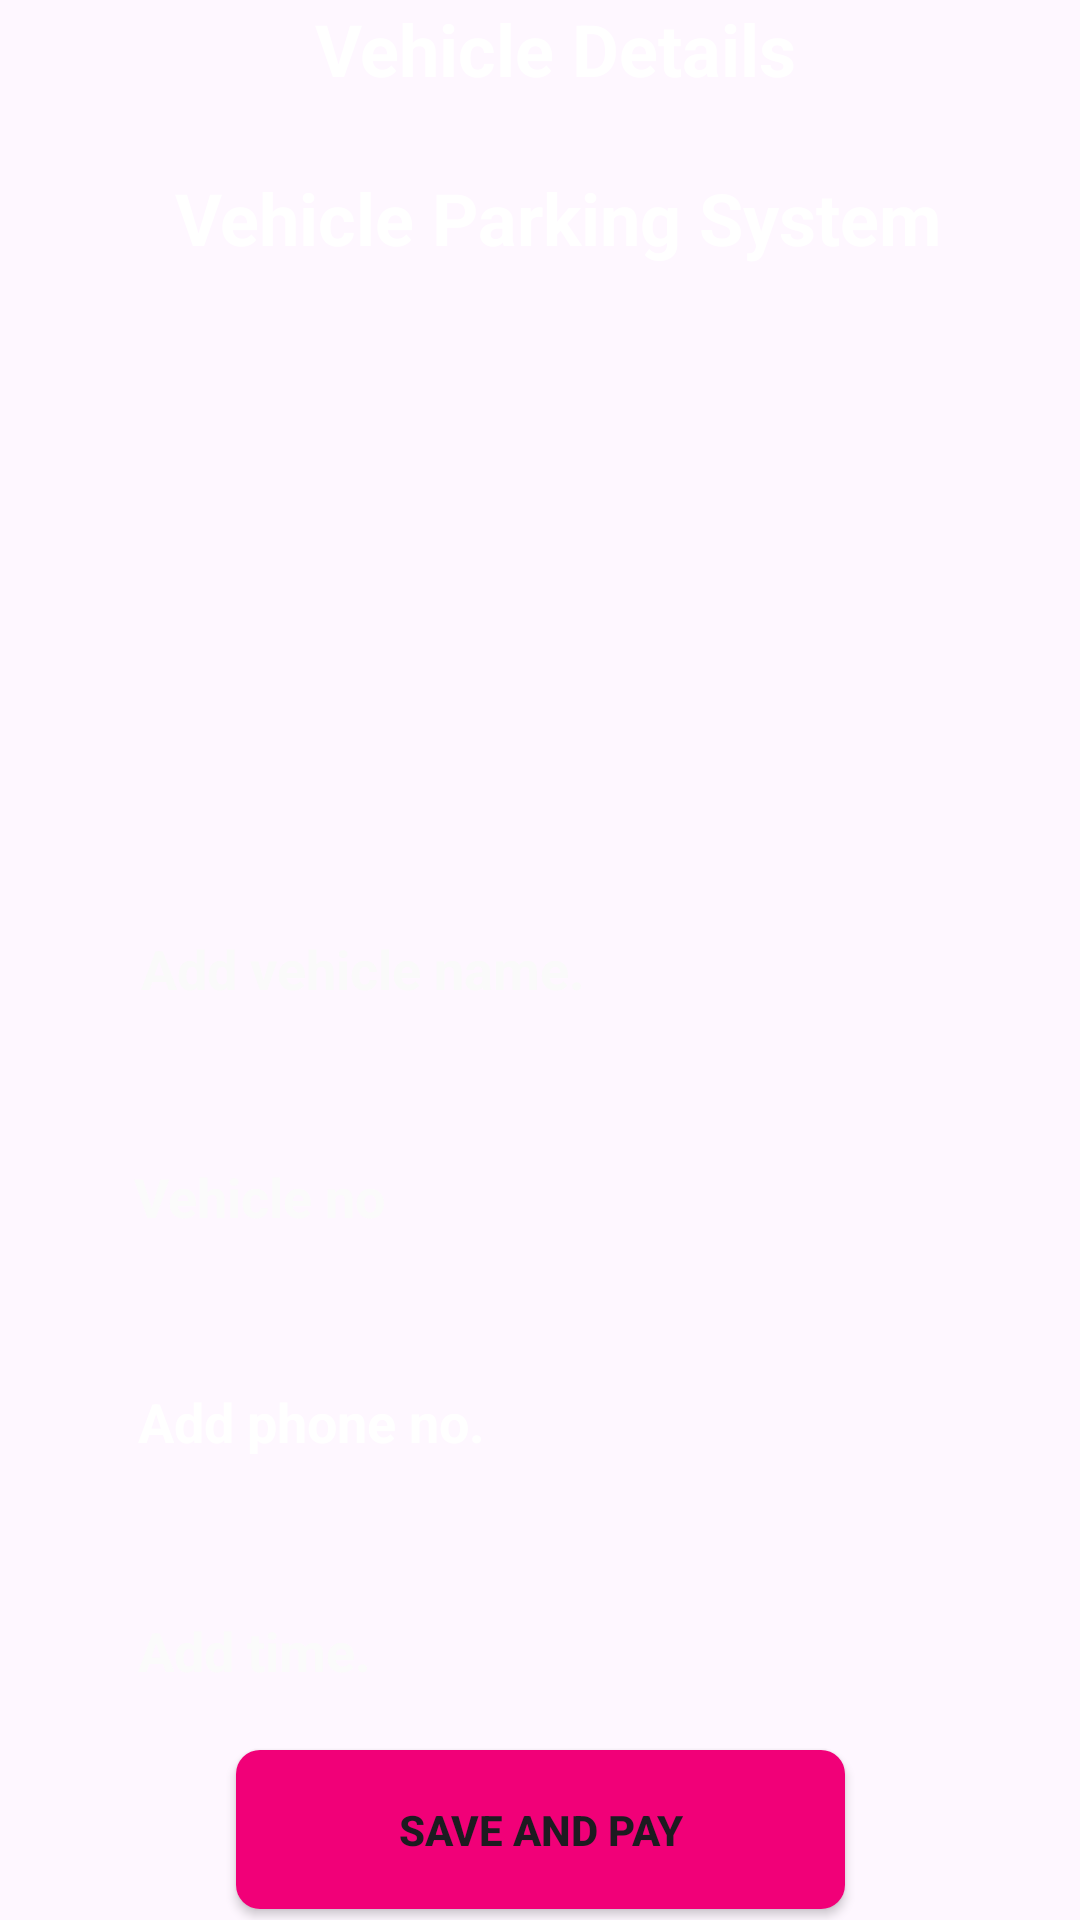

Reconstruct the res/layout file that produces this screen, plus the resources it refers to.
<!-- AndroidManifest.xml: application theme Base.Theme.VehiclePakingApp -->
<!-- res/layout/vehicle_details_users.xml -->
<?xml version="1.0" encoding="utf-8"?>
<androidx.constraintlayout.widget.ConstraintLayout xmlns:android="http://schemas.android.com/apk/res/android"
    xmlns:app="http://schemas.android.com/apk/res-auto"
    xmlns:tools="http://schemas.android.com/tools"
    android:layout_width="match_parent"
    android:layout_height="match_parent">


    <ImageView
        android:id="@+id/imageView14"
        android:layout_width="409dp"
        android:layout_height="730dp"
        app:layout_constraintBottom_toBottomOf="parent"
        app:layout_constraintEnd_toEndOf="parent"
        app:layout_constraintStart_toStartOf="parent"
        app:layout_constraintTop_toTopOf="parent"
        app:layout_constraintVertical_bias="0.4"
        app:srcCompat="@drawable/backgroundsky" />

    <TextView
        android:id="@+id/textViewTitle"
        android:layout_width="wrap_content"
        android:layout_height="wrap_content"
        android:layout_marginTop="24dp"
        android:text="Vehicle Parking System"
        android:textColor="#FFFFFF"
        android:textSize="24sp"
        android:textStyle="bold"
        app:layout_constraintEnd_toEndOf="parent"
        app:layout_constraintHorizontal_bias="0.558"
        app:layout_constraintStart_toStartOf="parent"
        app:layout_constraintTop_toBottomOf="@+id/textViewTitle" />

    <TextView
        android:id="@+id/textViewTitle"
        android:layout_width="wrap_content"
        android:layout_height="wrap_content"
        android:text="Vehicle Details"
        android:textColor="#FFFFFF"
        android:textSize="24sp"
        android:textStyle="bold"
        app:layout_constraintEnd_toEndOf="parent"
        app:layout_constraintHorizontal_bias="0.527"
        app:layout_constraintStart_toStartOf="parent" />

    <Button
        android:id="@+id/button34"
        android:layout_width="203dp"
        android:layout_height="53dp"
        android:background="@drawable/button_background_pink"
        android:text="save and pay"
        android:textStyle="bold"
        app:layout_constraintBottom_toBottomOf="parent"
        app:layout_constraintEnd_toEndOf="parent"
        app:layout_constraintStart_toStartOf="parent"
        app:layout_constraintTop_toBottomOf="@+id/editTextTime" />

    <EditText
        android:id="@+id/editTextText"
        android:layout_width="265dp"
        android:layout_height="57dp"
        android:layout_marginTop="48dp"
        android:background="@drawable/backgroundsky"
        android:ems="10"
        android:hint="Add vehicle name."
        android:inputType="text"
        android:textColorHint="#FAFAFA"
        android:textStyle="bold"
        app:layout_constraintEnd_toEndOf="parent"
        app:layout_constraintHorizontal_bias="0.494"
        app:layout_constraintStart_toStartOf="parent"
        app:layout_constraintTop_toBottomOf="@+id/imageView22" />


    <EditText
        android:id="@+id/editTextPhone5"
        android:layout_width="261dp"
        android:layout_height="55dp"
        android:layout_marginTop="20dp"
        android:background="@drawable/backgroundsky"
        android:ems="10"
        android:hint="Add phone no."
        android:inputType="phone"
        android:textColorHint="#FFFFFF"
        android:textStyle="bold"
        app:layout_constraintEnd_toEndOf="parent"
        app:layout_constraintHorizontal_bias="0.464"
        app:layout_constraintStart_toStartOf="parent"
        app:layout_constraintTop_toBottomOf="@+id/editTextNumber" />

    <EditText
        android:id="@+id/editTextTime"
        android:layout_width="260dp"
        android:layout_height="58dp"
        android:layout_marginTop="20dp"
        android:background="@drawable/backgroundsky"
        android:ems="10"
        android:hint="Add time."
        android:inputType="time"
        android:textColorHint="#FBFBFB"
        android:textStyle="bold"
        app:layout_constraintEnd_toEndOf="parent"
        app:layout_constraintHorizontal_bias="0.461"
        app:layout_constraintStart_toStartOf="parent"
        app:layout_constraintTop_toBottomOf="@+id/editTextPhone5" />

    <ImageView
        android:id="@+id/imageView22"
        android:layout_width="108dp"
        android:layout_height="106dp"
        android:layout_marginTop="108dp"
        app:layout_constraintEnd_toEndOf="parent"
        app:layout_constraintHorizontal_bias="0.498"
        app:layout_constraintStart_toStartOf="parent"
        app:layout_constraintTop_toBottomOf="@+id/textViewTitle"
        app:srcCompat="@drawable/park2" />

    <EditText
        android:id="@+id/editTextNumber"
        android:layout_width="268dp"
        android:layout_height="55dp"
        android:layout_marginTop="20dp"
        android:background="@drawable/backgroundsky"
        android:ems="10"
        android:hint="Vehicle no"
        android:inputType="text"
        android:textColorHint="#FBFBFB"
        android:textStyle="bold"
        app:layout_constraintEnd_toEndOf="parent"
        app:layout_constraintHorizontal_bias="0.486"
        app:layout_constraintStart_toStartOf="parent"
        app:layout_constraintTop_toBottomOf="@+id/editTextText" />

</androidx.constraintlayout.widget.ConstraintLayout>
<!-- resources referenced by this layout -->
<resources>
  <!-- drawable button_background_pink (drawable) -->
  <shape xmlns:android="http://schemas.android.com/apk/res/android">
      <solid android:color="#F10078" /> 
      <corners android:radius="8dp" /> 
  </shape>
  <style name="Base.Theme.VehiclePakingApp" parent="Theme.Material3.DayNight.NoActionBar">
          
          
      </style>
</resources>
